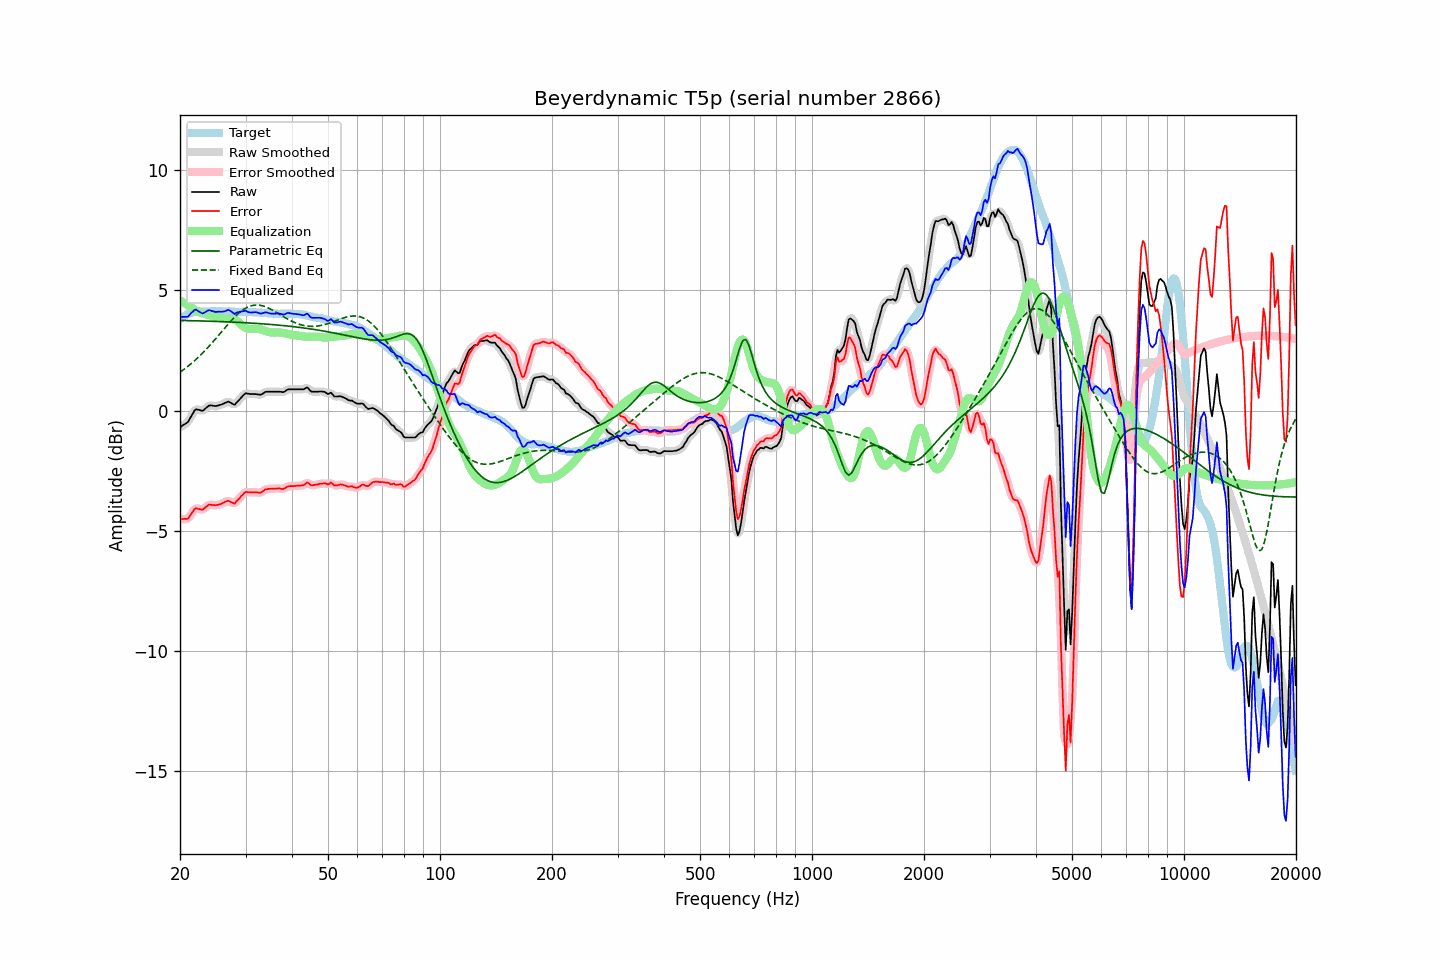

The table this chart was drawn from, first rows:
frequency, raw, error, smoothed, error_smoothed, equalization, parametric_eq, fixed_band_eq, equalized_raw, equalized_smoothed, target
20.00, -0.69, -4.51, -0.69, -4.50, 4.59, 3.75, 1.60, 3.90, 3.91, 3.81
20.20, -0.65, -4.52, -0.66, -4.52, 4.55, 3.75, 1.65, 3.90, 3.89, 3.86
20.40, -0.60, -4.52, -0.62, -4.53, 4.51, 3.75, 1.69, 3.90, 3.89, 3.91
20.61, -0.57, -4.51, -0.57, -4.52, 4.47, 3.75, 1.74, 3.90, 3.89, 3.94
20.81, -0.52, -4.52, -0.52, -4.51, 4.42, 3.75, 1.79, 3.90, 3.90, 3.99
21.02, -0.47, -4.51, -0.45, -4.48, 4.38, 3.75, 1.85, 3.91, 3.93, 4.03
21.23, -0.35, -4.40, -0.36, -4.41, 4.34, 3.74, 1.90, 3.99, 3.98, 4.05
21.44, -0.23, -4.30, -0.24, -4.31, 4.30, 3.74, 1.96, 4.07, 4.06, 4.07
21.66, -0.13, -4.22, -0.11, -4.20, 4.24, 3.74, 2.01, 4.12, 4.13, 4.09
21.87, -0.00, -4.10, -0.02, -4.12, 4.19, 3.74, 2.07, 4.19, 4.17, 4.10
22.09, 0.06, -4.06, 0.03, -4.08, 4.15, 3.74, 2.13, 4.21, 4.19, 4.12
22.31, 0.04, -4.09, 0.05, -4.08, 4.12, 3.74, 2.20, 4.15, 4.16, 4.13
22.54, 0.03, -4.10, 0.02, -4.10, 4.09, 3.73, 2.26, 4.11, 4.11, 4.13
22.76, 0.01, -4.12, 0.00, -4.12, 4.07, 3.73, 2.32, 4.07, 4.07, 4.13
22.99, -0.01, -4.13, 0.01, -4.11, 4.05, 3.73, 2.39, 4.04, 4.06, 4.12
23.22, 0.04, -4.08, 0.04, -4.08, 4.04, 3.73, 2.46, 4.07, 4.07, 4.11
23.45, 0.10, -4.02, 0.09, -4.02, 4.02, 3.73, 2.53, 4.12, 4.11, 4.11
23.69, 0.15, -3.97, 0.16, -3.96, 4.00, 3.72, 2.60, 4.15, 4.15, 4.12
23.92, 0.21, -3.92, 0.20, -3.93, 3.98, 3.72, 2.67, 4.18, 4.17, 4.12
24.16, 0.22, -3.92, 0.21, -3.92, 3.95, 3.72, 2.75, 4.17, 4.17, 4.13
24.40, 0.21, -3.94, 0.21, -3.93, 3.94, 3.72, 2.82, 4.14, 4.15, 4.14
24.65, 0.20, -3.93, 0.20, -3.94, 3.93, 3.72, 2.90, 4.12, 4.12, 4.13
24.89, 0.19, -3.94, 0.19, -3.94, 3.92, 3.71, 2.98, 4.11, 4.11, 4.13
25.14, 0.20, -3.93, 0.20, -3.93, 3.91, 3.71, 3.06, 4.11, 4.11, 4.13
25.39, 0.22, -3.92, 0.21, -3.92, 3.90, 3.71, 3.13, 4.12, 4.11, 4.14
25.65, 0.24, -3.90, 0.23, -3.90, 3.88, 3.71, 3.21, 4.12, 4.12, 4.14
25.91, 0.26, -3.87, 0.26, -3.87, 3.86, 3.70, 3.29, 4.11, 4.12, 4.13
26.16, 0.29, -3.84, 0.28, -3.84, 3.84, 3.70, 3.37, 4.12, 4.12, 4.12
26.43, 0.32, -3.81, 0.32, -3.80, 3.82, 3.70, 3.45, 4.14, 4.14, 4.12
26.69, 0.35, -3.78, 0.35, -3.78, 3.82, 3.69, 3.53, 4.16, 4.17, 4.12
26.96, 0.38, -3.76, 0.36, -3.77, 3.82, 3.69, 3.61, 4.19, 4.18, 4.13
27.23, 0.35, -3.78, 0.34, -3.78, 3.82, 3.69, 3.68, 4.16, 4.16, 4.13
27.50, 0.31, -3.82, 0.30, -3.83, 3.81, 3.69, 3.75, 4.12, 4.12, 4.13
27.77, 0.27, -3.85, 0.27, -3.85, 3.81, 3.68, 3.82, 4.07, 4.07, 4.12
28.05, 0.24, -3.88, 0.27, -3.84, 3.79, 3.68, 3.89, 4.02, 4.05, 4.11
28.33, 0.32, -3.79, 0.31, -3.80, 3.75, 3.68, 3.96, 4.07, 4.06, 4.10
28.62, 0.38, -3.72, 0.38, -3.73, 3.71, 3.67, 4.02, 4.09, 4.08, 4.10
28.90, 0.46, -3.65, 0.46, -3.64, 3.65, 3.67, 4.08, 4.11, 4.11, 4.11
29.19, 0.54, -3.56, 0.53, -3.57, 3.59, 3.67, 4.13, 4.12, 4.12, 4.10
29.48, 0.61, -3.51, 0.61, -3.50, 3.53, 3.66, 4.18, 4.13, 4.14, 4.12
29.78, 0.67, -3.43, 0.67, -3.44, 3.47, 3.66, 4.23, 4.15, 4.15, 4.11
30.08, 0.72, -3.39, 0.71, -3.40, 3.43, 3.66, 4.27, 4.16, 4.14, 4.11
30.38, 0.71, -3.40, 0.71, -3.39, 3.41, 3.65, 4.30, 4.11, 4.12, 4.10
30.68, 0.70, -3.40, 0.70, -3.40, 3.39, 3.65, 4.33, 4.09, 4.10, 4.10
30.99, 0.69, -3.41, 0.69, -3.41, 3.39, 3.64, 4.36, 4.08, 4.08, 4.10
31.30, 0.69, -3.41, 0.69, -3.41, 3.40, 3.64, 4.37, 4.09, 4.09, 4.09
31.61, 0.69, -3.41, 0.69, -3.41, 3.41, 3.64, 4.39, 4.09, 4.09, 4.09
31.93, 0.69, -3.40, 0.68, -3.40, 3.41, 3.63, 4.39, 4.10, 4.10, 4.09
32.24, 0.68, -3.40, 0.67, -3.41, 3.41, 3.63, 4.39, 4.09, 4.08, 4.08
32.57, 0.67, -3.42, 0.66, -3.42, 3.40, 3.62, 4.39, 4.06, 4.06, 4.09
32.89, 0.66, -3.43, 0.67, -3.41, 3.38, 3.62, 4.38, 4.04, 4.05, 4.08
33.22, 0.69, -3.38, 0.69, -3.38, 3.36, 3.61, 4.37, 4.05, 4.05, 4.07
33.55, 0.73, -3.34, 0.73, -3.34, 3.34, 3.61, 4.35, 4.07, 4.07, 4.07
33.89, 0.78, -3.28, 0.76, -3.30, 3.32, 3.60, 4.33, 4.09, 4.08, 4.05
34.23, 0.79, -3.28, 0.78, -3.27, 3.30, 3.60, 4.30, 4.08, 4.08, 4.06
34.57, 0.79, -3.26, 0.79, -3.26, 3.28, 3.59, 4.27, 4.06, 4.07, 4.05
34.92, 0.79, -3.26, 0.79, -3.26, 3.26, 3.59, 4.24, 4.05, 4.05, 4.05
35.27, 0.79, -3.26, 0.79, -3.25, 3.25, 3.58, 4.20, 4.03, 4.03, 4.04
35.62, 0.79, -3.25, 0.79, -3.25, 3.25, 3.58, 4.17, 4.03, 4.03, 4.04
35.97, 0.79, -3.25, 0.79, -3.25, 3.25, 3.57, 4.13, 4.04, 4.04, 4.03
... 635 more rows
